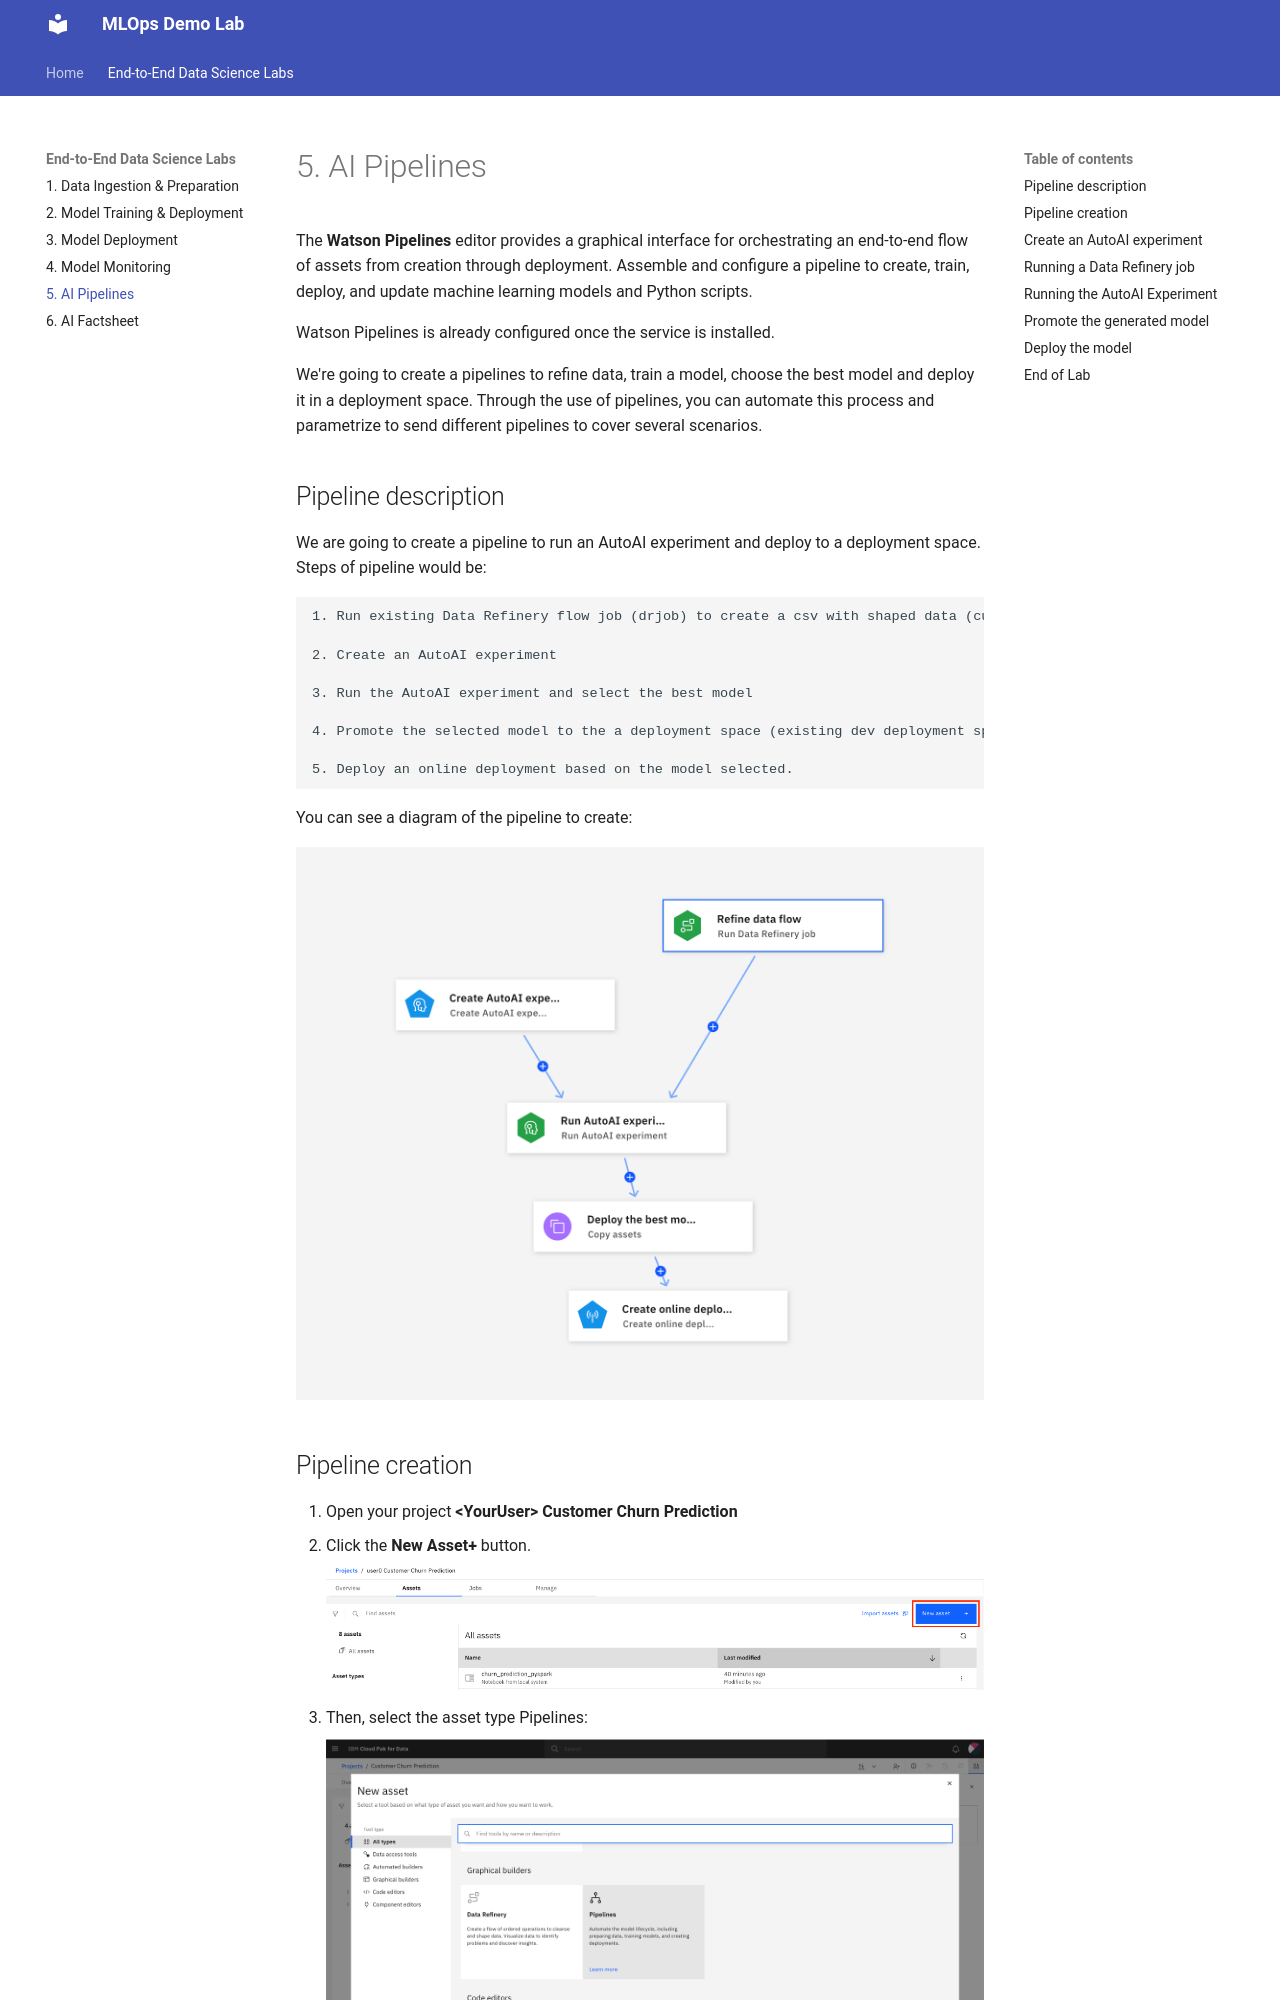

repository: Metanyu/cp4d-mlops-lab · page: section1/ai_pipelines/index.html · generator: mkdocs

# 5. AI Pipelines
The **Watson Pipelines** editor provides a graphical interface for orchestrating an end-to-end flow of assets from creation through deployment. Assemble and configure a pipeline to create, train, deploy, and update machine learning models and Python scripts.

Watson Pipelines is already configured once the service is installed.

We're going to create a pipelines to refine data, train a model, choose the best model and deploy it in a deployment space. Through the use of pipelines, you can automate this process and parametrize to send different pipelines to cover several scenarios.
